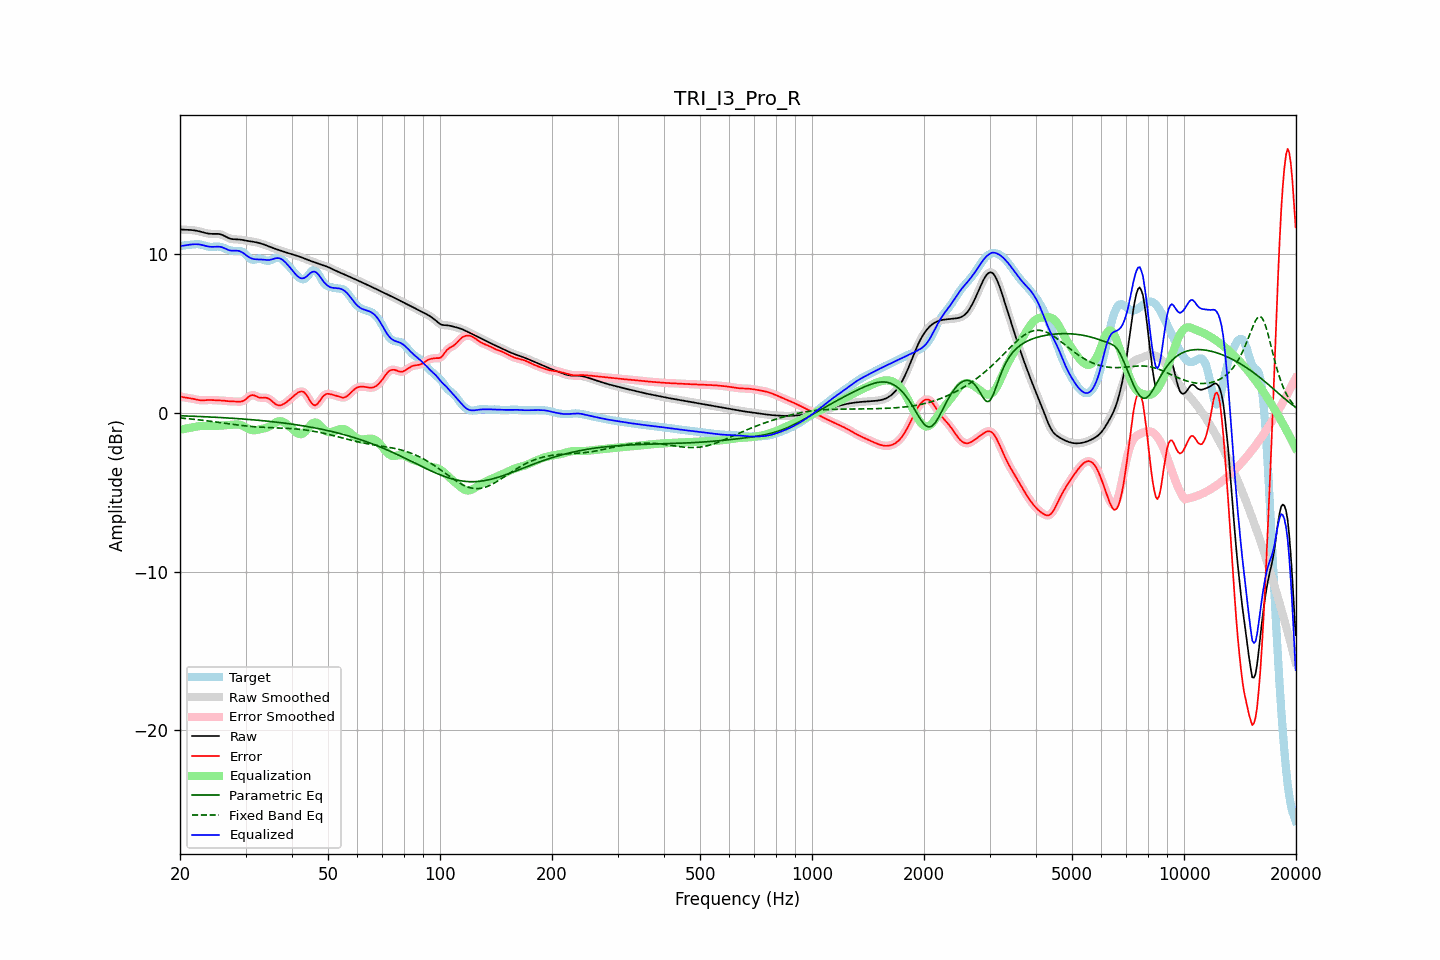

The table this chart was drawn from, first rows:
frequency, raw, error, smoothed, error_smoothed, equalization, parametric_eq, fixed_band_eq, equalized_raw, equalized_smoothed, target
20.00, 11.58, 1.06, 11.58, 1.06, -1.05, -0.17, -0.31, 10.52, 10.52, 10.52
20.20, 11.57, 1.03, 11.57, 1.03, -1.03, -0.17, -0.32, 10.53, 10.53, 10.54
20.40, 11.56, 1.00, 11.56, 1.00, -1.01, -0.18, -0.33, 10.55, 10.55, 10.56
20.61, 11.55, 0.98, 11.55, 0.98, -0.99, -0.18, -0.34, 10.56, 10.56, 10.57
20.81, 11.55, 0.97, 11.55, 0.97, -0.97, -0.18, -0.35, 10.58, 10.58, 10.58
21.02, 11.55, 0.95, 11.55, 0.95, -0.95, -0.19, -0.36, 10.60, 10.60, 10.59
21.23, 11.54, 0.94, 11.54, 0.94, -0.93, -0.19, -0.36, 10.61, 10.61, 10.60
21.44, 11.54, 0.92, 11.54, 0.92, -0.91, -0.19, -0.37, 10.62, 10.62, 10.61
21.66, 11.53, 0.90, 11.53, 0.90, -0.89, -0.20, -0.39, 10.63, 10.63, 10.63
21.87, 11.51, 0.88, 11.51, 0.88, -0.87, -0.20, -0.40, 10.64, 10.64, 10.64
22.09, 11.50, 0.85, 11.50, 0.85, -0.85, -0.21, -0.41, 10.64, 10.64, 10.64
22.31, 11.47, 0.83, 11.47, 0.83, -0.84, -0.21, -0.42, 10.64, 10.64, 10.64
22.54, 11.45, 0.81, 11.45, 0.82, -0.82, -0.22, -0.43, 10.63, 10.63, 10.64
22.76, 11.43, 0.81, 11.42, 0.81, -0.82, -0.22, -0.44, 10.61, 10.61, 10.62
22.99, 11.40, 0.80, 11.40, 0.80, -0.81, -0.22, -0.45, 10.59, 10.59, 10.59
23.22, 11.37, 0.81, 11.37, 0.81, -0.81, -0.23, -0.46, 10.56, 10.56, 10.56
23.45, 11.34, 0.82, 11.34, 0.82, -0.81, -0.23, -0.48, 10.53, 10.53, 10.53
23.69, 11.32, 0.82, 11.32, 0.82, -0.81, -0.24, -0.49, 10.51, 10.51, 10.50
23.92, 11.31, 0.83, 11.31, 0.82, -0.82, -0.24, -0.50, 10.49, 10.49, 10.48
24.16, 11.29, 0.82, 11.30, 0.82, -0.82, -0.25, -0.52, 10.48, 10.48, 10.47
24.40, 11.29, 0.82, 11.29, 0.82, -0.82, -0.25, -0.53, 10.47, 10.47, 10.47
24.65, 11.29, 0.81, 11.29, 0.81, -0.82, -0.26, -0.54, 10.48, 10.48, 10.48
24.89, 11.29, 0.81, 11.29, 0.81, -0.81, -0.26, -0.56, 10.48, 10.48, 10.49
25.14, 11.29, 0.80, 11.29, 0.80, -0.81, -0.27, -0.57, 10.49, 10.49, 10.49
25.39, 11.29, 0.80, 11.29, 0.80, -0.80, -0.27, -0.59, 10.49, 10.49, 10.49
25.65, 11.27, 0.80, 11.27, 0.80, -0.79, -0.28, -0.60, 10.47, 10.47, 10.47
25.91, 11.24, 0.79, 11.24, 0.79, -0.79, -0.29, -0.61, 10.45, 10.45, 10.45
26.16, 11.20, 0.78, 11.19, 0.78, -0.78, -0.29, -0.63, 10.42, 10.42, 10.41
26.43, 11.14, 0.77, 11.14, 0.77, -0.77, -0.30, -0.64, 10.37, 10.37, 10.37
26.69, 11.09, 0.76, 11.09, 0.76, -0.76, -0.30, -0.66, 10.33, 10.33, 10.33
26.96, 11.04, 0.75, 11.04, 0.75, -0.75, -0.31, -0.67, 10.28, 10.29, 10.29
27.23, 11.00, 0.74, 11.00, 0.74, -0.75, -0.32, -0.69, 10.25, 10.25, 10.26
27.50, 10.97, 0.74, 10.97, 0.74, -0.74, -0.32, -0.70, 10.24, 10.24, 10.24
27.77, 10.96, 0.74, 10.96, 0.74, -0.73, -0.33, -0.71, 10.23, 10.23, 10.22
28.05, 10.95, 0.74, 10.95, 0.73, -0.72, -0.34, -0.73, 10.23, 10.23, 10.21
28.33, 10.95, 0.73, 10.95, 0.73, -0.71, -0.34, -0.74, 10.23, 10.23, 10.22
28.62, 10.94, 0.72, 10.94, 0.72, -0.72, -0.35, -0.75, 10.23, 10.23, 10.22
28.90, 10.94, 0.72, 10.93, 0.72, -0.73, -0.36, -0.77, 10.21, 10.20, 10.22
29.19, 10.92, 0.73, 10.92, 0.73, -0.76, -0.36, -0.78, 10.17, 10.17, 10.19
29.48, 10.91, 0.75, 10.91, 0.76, -0.80, -0.37, -0.79, 10.11, 10.11, 10.16
29.78, 10.89, 0.81, 10.89, 0.81, -0.85, -0.38, -0.80, 10.04, 10.04, 10.08
30.08, 10.87, 0.88, 10.87, 0.88, -0.91, -0.39, -0.81, 9.96, 9.96, 9.99
30.38, 10.85, 0.97, 10.85, 0.97, -0.97, -0.40, -0.82, 9.89, 9.89, 9.88
30.68, 10.84, 1.06, 10.84, 1.05, -1.02, -0.40, -0.83, 9.82, 9.82, 9.78
30.99, 10.82, 1.11, 10.82, 1.11, -1.06, -0.41, -0.84, 9.77, 9.77, 9.71
31.30, 10.80, 1.13, 10.80, 1.13, -1.08, -0.42, -0.85, 9.73, 9.73, 9.67
31.61, 10.79, 1.12, 10.79, 1.12, -1.09, -0.43, -0.86, 9.70, 9.70, 9.67
31.93, 10.77, 1.08, 10.77, 1.08, -1.08, -0.44, -0.87, 9.69, 9.69, 9.69
32.24, 10.74, 1.03, 10.74, 1.03, -1.06, -0.45, -0.87, 9.68, 9.68, 9.71
32.57, 10.72, 0.99, 10.72, 0.99, -1.04, -0.46, -0.88, 9.68, 9.68, 9.73
32.89, 10.69, 0.97, 10.69, 0.97, -1.02, -0.47, -0.88, 9.68, 9.68, 9.73
33.22, 10.66, 0.96, 10.66, 0.96, -0.99, -0.48, -0.89, 9.67, 9.67, 9.70
33.55, 10.63, 0.97, 10.63, 0.97, -0.97, -0.49, -0.89, 9.66, 9.66, 9.67
33.89, 10.59, 0.97, 10.59, 0.97, -0.95, -0.50, -0.90, 9.65, 9.65, 9.62
34.23, 10.55, 0.95, 10.55, 0.95, -0.91, -0.51, -0.90, 9.64, 9.64, 9.60
34.57, 10.51, 0.92, 10.51, 0.92, -0.87, -0.52, -0.91, 9.64, 9.64, 9.59
34.92, 10.47, 0.86, 10.47, 0.85, -0.82, -0.53, -0.91, 9.65, 9.66, 9.62
35.27, 10.43, 0.77, 10.43, 0.77, -0.75, -0.54, -0.92, 9.68, 9.68, 9.66
35.62, 10.40, 0.68, 10.40, 0.68, -0.69, -0.55, -0.92, 9.71, 9.71, 9.71
35.97, 10.36, 0.60, 10.36, 0.60, -0.62, -0.56, -0.92, 9.74, 9.74, 9.77
... 635 more rows
